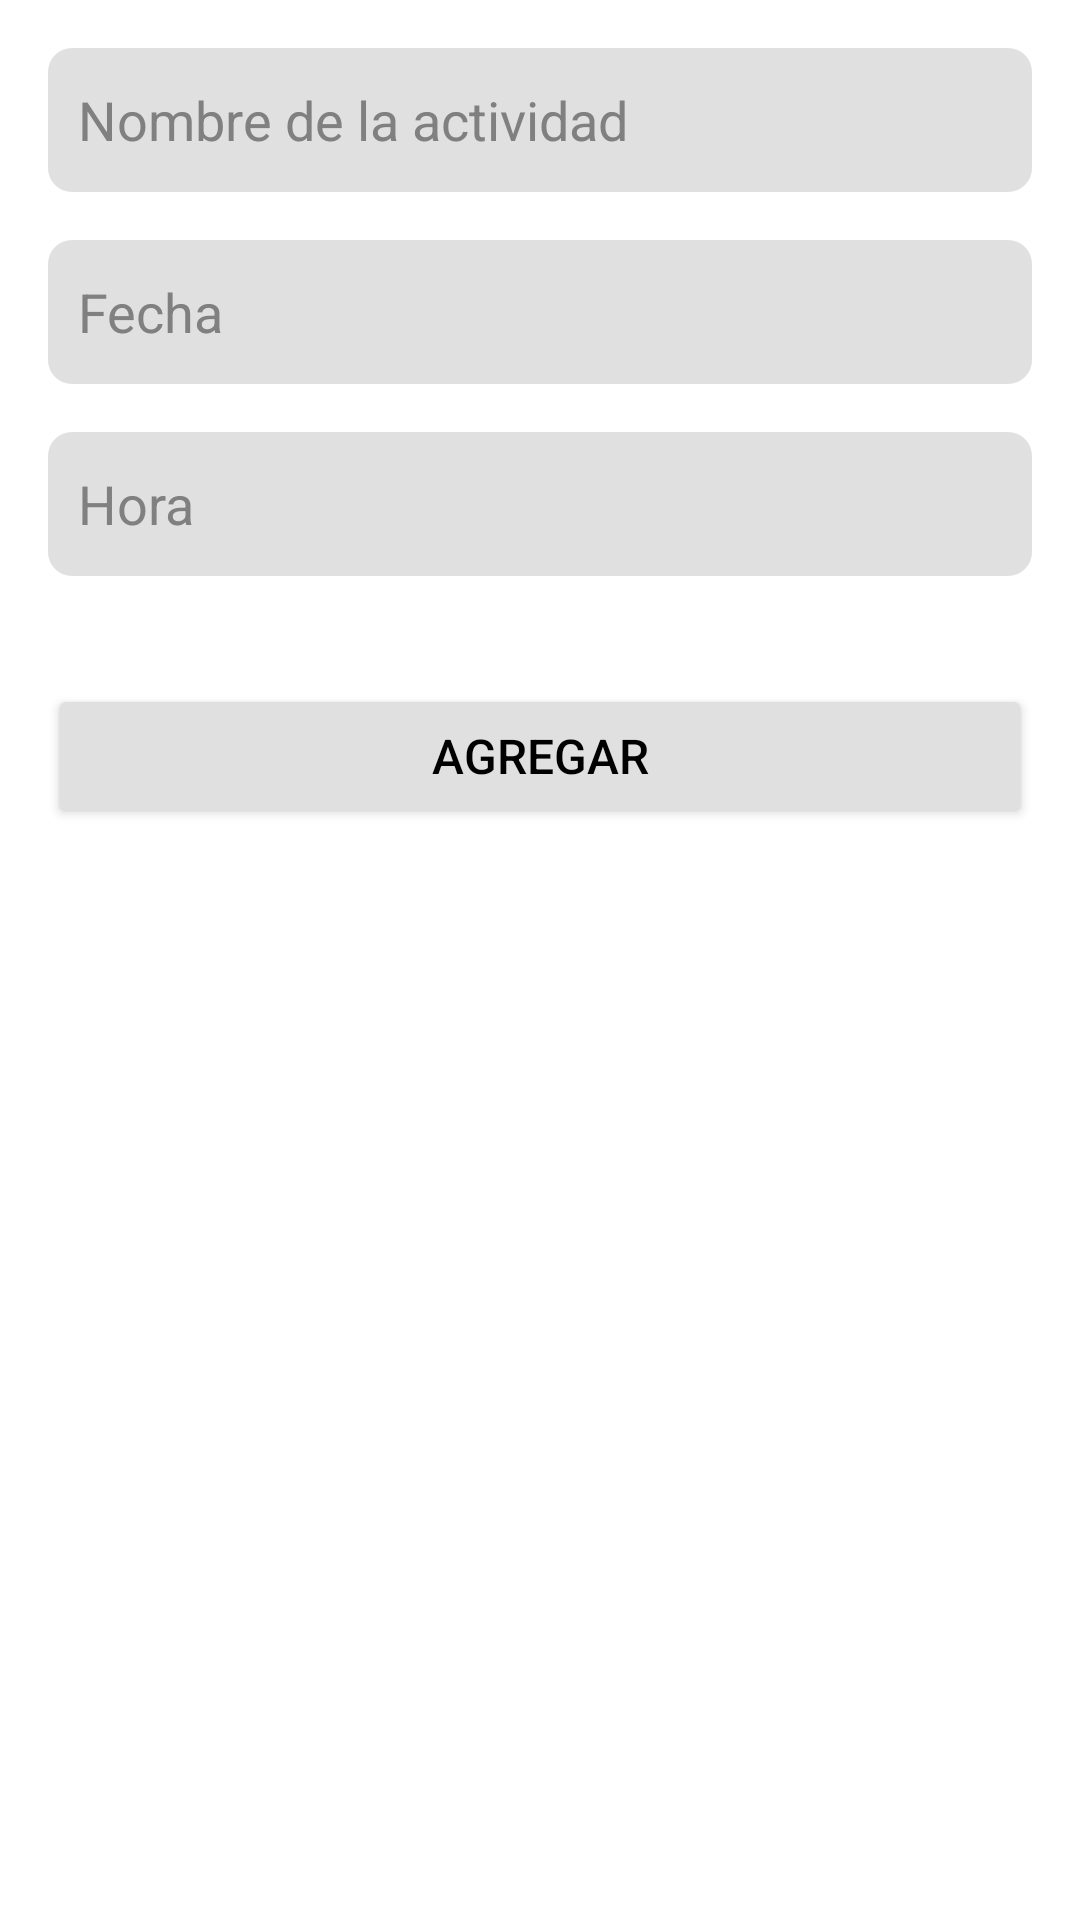

Layout XML and referenced resources for this Android screen:
<!-- AndroidManifest.xml: application theme Theme.SeniorChat2 -->
<!-- res/layout/modal_tu_salud.xml -->
<?xml version="1.0" encoding="utf-8"?>
<LinearLayout xmlns:android="http://schemas.android.com/apk/res/android"
    android:layout_width="match_parent"
    android:layout_height="wrap_content"
    android:orientation="vertical"
    android:padding="16dp">


    <EditText
        android:id="@+id/input_nombre_salud"
        android:layout_width="match_parent"
        android:layout_height="wrap_content"
        android:background="@drawable/input_agregar"
        android:hint="Nombre de la actividad"
        android:minHeight="48dp"
        android:padding="10dp"
        android:textColorHint="#808080"
        android:layout_marginBottom="16dp"/>



    <EditText
        android:id="@+id/input_fecha_salud"
        android:layout_width="match_parent"
        android:layout_height="wrap_content"
        android:background="@drawable/input_agregar"
        android:hint="Fecha"
        android:minHeight="48dp"
        android:padding="10dp"
        android:textColorHint="#808080"
        android:layout_marginBottom="16dp"/>



    <EditText
        android:id="@+id/input_hora_salud"
        android:layout_width="match_parent"
        android:layout_height="wrap_content"
        android:background="@drawable/input_agregar"
        android:hint="Hora"
        android:minHeight="48dp"
        android:padding="10dp"
        android:textColorHint="#808080"
        android:layout_marginBottom="16dp"/>



    <ImageView
        android:id="@+id/imagen_seleccionada"
        android:layout_width="100dp"
        android:layout_height="100dp"
        android:layout_marginTop="10dp"
        android:layout_gravity="center"
        android:scaleType="centerCrop"
        android:visibility="gone" />


    <Button
        android:id="@+id/btn_agregar_tu_salud"
        android:layout_width="match_parent"
        android:layout_height="wrap_content"
        android:layout_marginTop="20dp"
        android:text="Agregar"
        android:textColor="#000000"
        android:backgroundTint="#E0E0E0"
        android:padding="12dp"
        android:textSize="16sp"
        android:onClick="agregarSalud" />

</LinearLayout>
<!-- resources referenced by this layout -->
<resources>
  <!-- drawable input_agregar (drawable) -->
  <shape xmlns:android="http://schemas.android.com/apk/res/android">
      <solid android:color="#E0E0E0"/>
      <corners android:radius="8dp"/>
      <padding
          android:left="8dp"
          android:top="8dp"
          android:right="8dp"
          android:bottom="8dp" />
  </shape>
  <style name="Theme.SeniorChat2" parent="Theme.MaterialComponents.DayNight.NoActionBar">
          
          <item name="colorPrimary">@color/blue_500</item>
          <item name="colorPrimaryVariant">@color/blue_700</item>
          <item name="colorOnPrimary">@color/white</item>
          
          <item name="colorSecondary">@color/teal_200</item>
          <item name="colorSecondaryVariant">@color/teal_700</item>
          <item name="colorOnSecondary">@color/black</item>
          
          <item name="android:statusBarColor">?attr/colorPrimaryVariant</item>
          
      </style>
  <color name="blue_500">#3152c9</color>
  <color name="blue_700">#2040b2</color>
  <color name="white">#FFFFFFFF</color>
  <color name="teal_200">#FF03DAC5</color>
  <color name="teal_700">#FF018786</color>
  <color name="black">#FF000000</color>
</resources>
